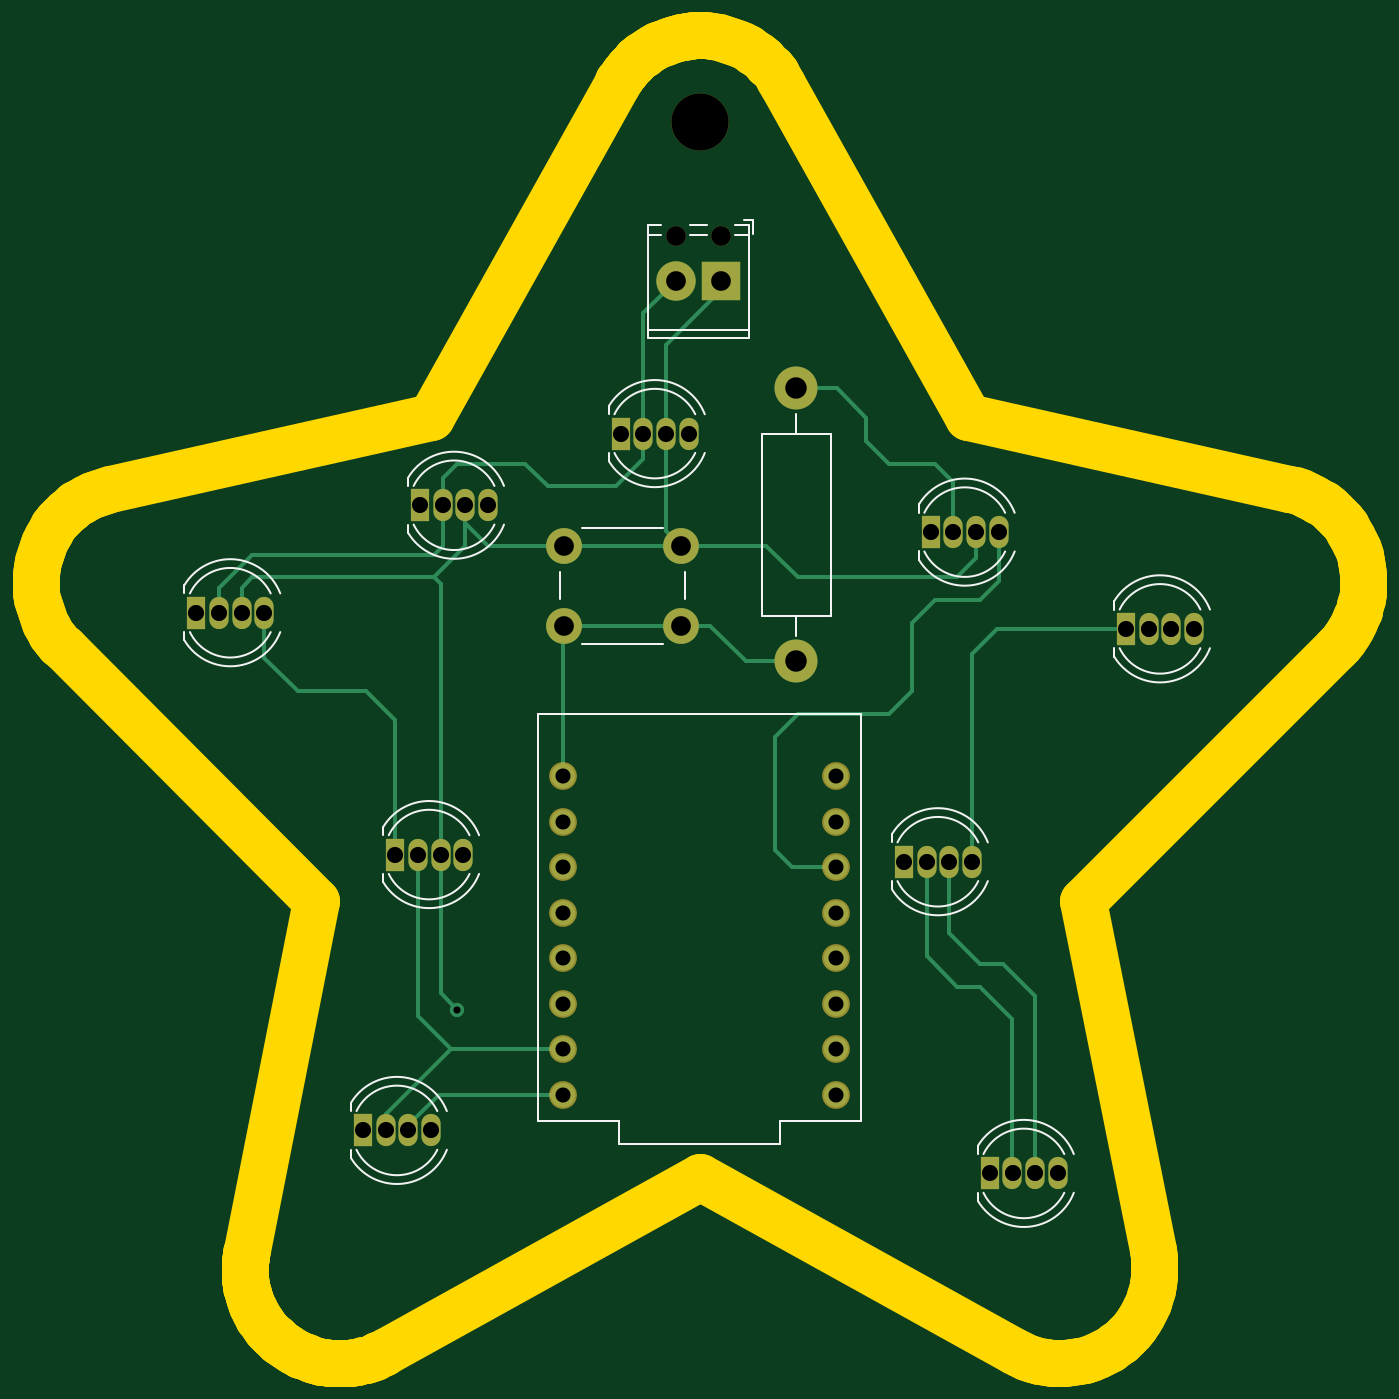
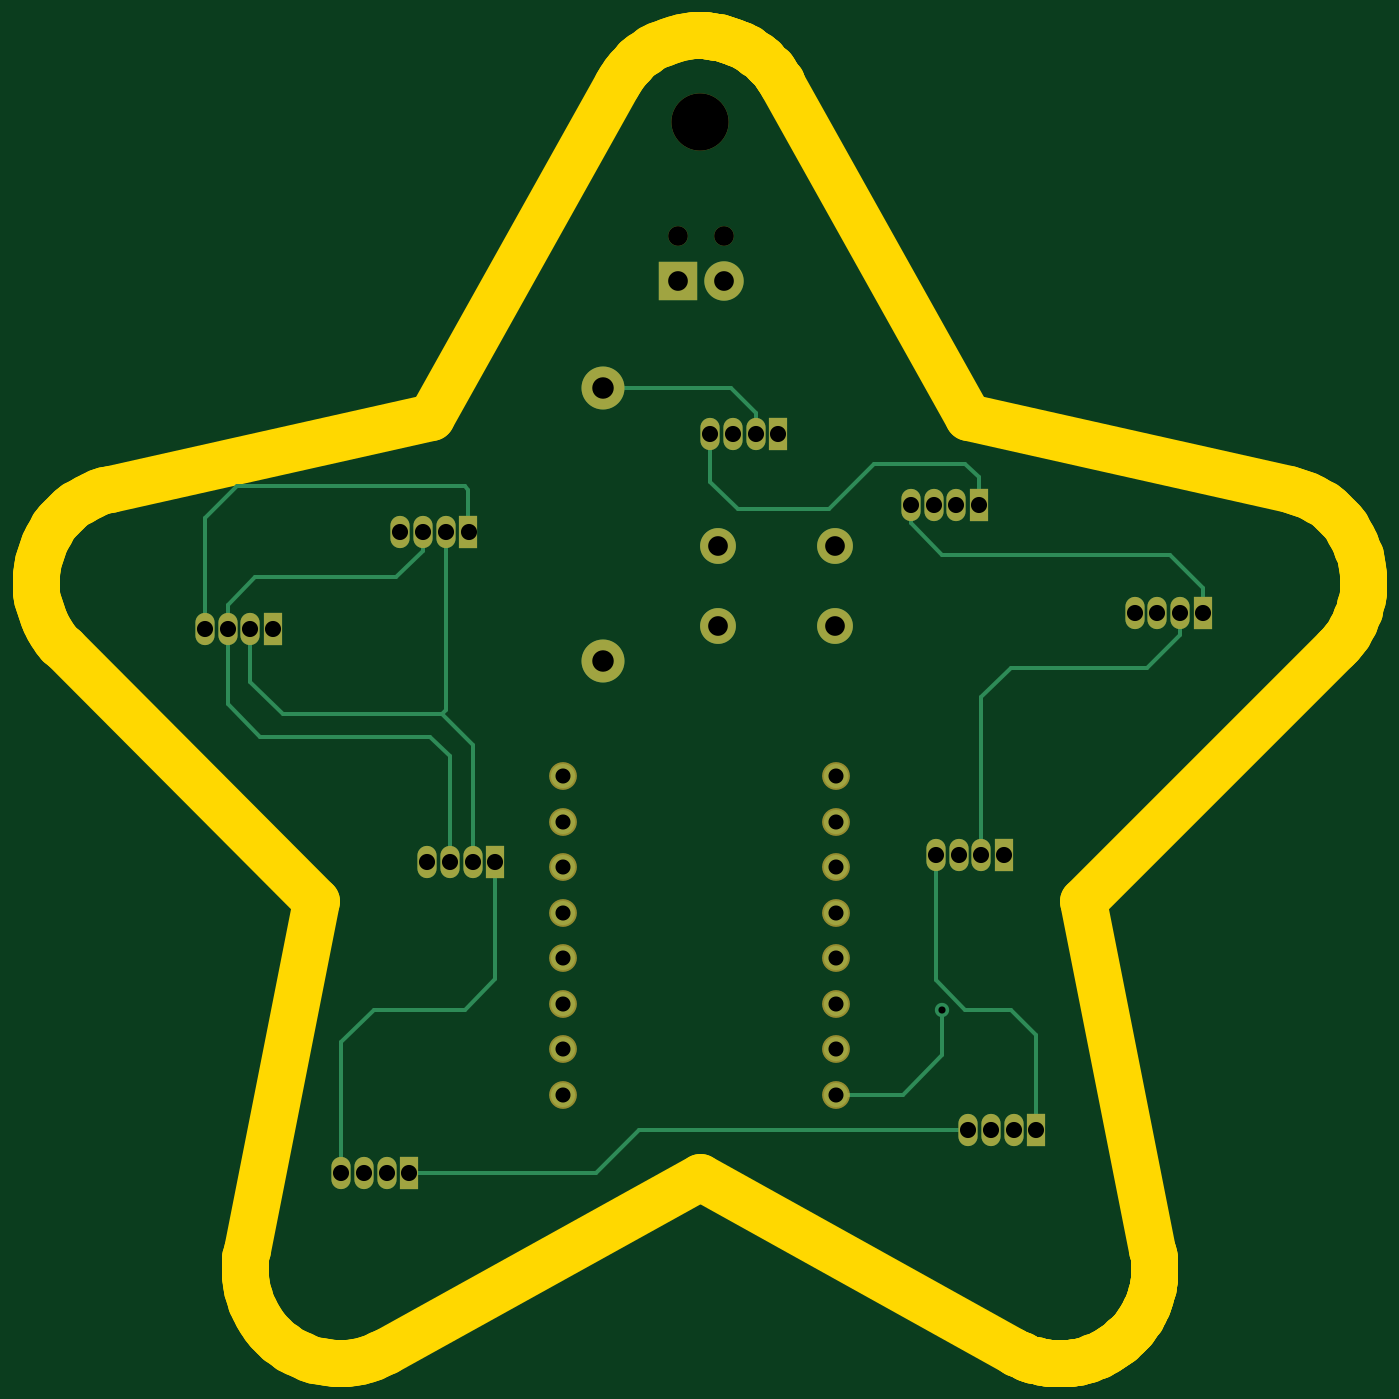
Circuit board: 11 layer files. Board 74.1 x 74.1 mm.
- bottom_copper: xmas-B_Cu.gbr (8181 bytes)
- bottom_mask: xmas-B_Mask.gbr (2609 bytes)
- paste: xmas-B_Paste.gbr (461 bytes)
- bottom_silk: xmas-B_Silkscreen.gbr (462 bytes)
- outline: xmas-Edge_Cuts.gbr (11347 bytes)
- top_copper: xmas-F_Cu.gbr (9748 bytes)
- top_mask: xmas-F_Mask.gbr (2609 bytes)
- paste: xmas-F_Paste.gbr (461 bytes)
- top_silk: xmas-F_Silkscreen.gbr (5944 bytes)
- drill: xmas-NPTH.drl (467 bytes)
- drill: xmas-PTH.drl (1534 bytes)

=== bottom_copper: xmas-B_Cu.gbr (8181 bytes, source omitted) ===
=== bottom_mask: xmas-B_Mask.gbr ===
%TF.GenerationSoftware,KiCad,Pcbnew,6.0.2+dfsg-1*%
%TF.CreationDate,2025-11-15T19:05:01+01:00*%
%TF.ProjectId,xmas,786d6173-2e6b-4696-9361-645f70636258,rev?*%
%TF.SameCoordinates,Original*%
%TF.FileFunction,Soldermask,Bot*%
%TF.FilePolarity,Negative*%
%FSLAX46Y46*%
G04 Gerber Fmt 4.6, Leading zero omitted, Abs format (unit mm)*
G04 Created by KiCad (PCBNEW 6.0.2+dfsg-1) date 2025-11-15 19:05:01*
%MOMM*%
%LPD*%
G01*
G04 APERTURE LIST*
%ADD10C,3.200000*%
%ADD11R,1.070000X1.800000*%
%ADD12O,1.070000X1.800000*%
%ADD13C,2.000000*%
%ADD14C,2.400000*%
%ADD15O,2.400000X2.400000*%
%ADD16C,1.100000*%
%ADD17R,2.200000X2.200000*%
%ADD18C,2.200000*%
%ADD19C,1.552000*%
G04 APERTURE END LIST*
D10*
%TO.C,H1*%
X96100000Y-45700000D03*
%TD*%
D11*
%TO.C,D9*%
X91700000Y-63100000D03*
D12*
X92970000Y-63100000D03*
X94240000Y-63100000D03*
X95510000Y-63100000D03*
%TD*%
D13*
%TO.C,SW1*%
X95050000Y-69350000D03*
X88550000Y-69350000D03*
X95050000Y-73850000D03*
X88550000Y-73850000D03*
%TD*%
D14*
%TO.C,R1*%
X101500000Y-60580000D03*
D15*
X101500000Y-75820000D03*
%TD*%
D11*
%TO.C,D8*%
X80490000Y-67100000D03*
D12*
X81760000Y-67100000D03*
X83030000Y-67100000D03*
X84300000Y-67100000D03*
%TD*%
D11*
%TO.C,D7*%
X68000000Y-73100000D03*
D12*
X69270000Y-73100000D03*
X70540000Y-73100000D03*
X71810000Y-73100000D03*
%TD*%
D11*
%TO.C,D6*%
X79100000Y-86600000D03*
D12*
X80370000Y-86600000D03*
X81640000Y-86600000D03*
X82910000Y-86600000D03*
%TD*%
D11*
%TO.C,D5*%
X77300000Y-102000000D03*
D12*
X78570000Y-102000000D03*
X79840000Y-102000000D03*
X81110000Y-102000000D03*
%TD*%
D11*
%TO.C,D4*%
X112300000Y-104400000D03*
D12*
X113570000Y-104400000D03*
X114840000Y-104400000D03*
X116110000Y-104400000D03*
%TD*%
D11*
%TO.C,D3*%
X107500000Y-87000000D03*
D12*
X108770000Y-87000000D03*
X110040000Y-87000000D03*
X111310000Y-87000000D03*
%TD*%
D11*
%TO.C,D2*%
X119900000Y-74000000D03*
D12*
X121170000Y-74000000D03*
X122440000Y-74000000D03*
X123710000Y-74000000D03*
%TD*%
D11*
%TO.C,D1*%
X109000000Y-68600000D03*
D12*
X110270000Y-68600000D03*
X111540000Y-68600000D03*
X112810000Y-68600000D03*
%TD*%
D16*
%TO.C,J1*%
X97300000Y-52060000D03*
X94760000Y-52060000D03*
D17*
X97300000Y-54600000D03*
D18*
X94760000Y-54600000D03*
%TD*%
D19*
%TO.C,U1*%
X103720000Y-100000000D03*
X103720000Y-97460000D03*
X103720000Y-94920000D03*
X103720000Y-92380000D03*
X103720000Y-89840000D03*
X103720000Y-87300000D03*
X103720000Y-84760000D03*
X103720000Y-82220000D03*
X88480000Y-82220000D03*
X88480000Y-84760000D03*
X88480000Y-87300000D03*
X88480000Y-89840000D03*
X88480000Y-92380000D03*
X88480000Y-94920000D03*
X88480000Y-97460000D03*
X88480000Y-100000000D03*
%TD*%
M02*

=== paste: xmas-B_Paste.gbr ===
%TF.GenerationSoftware,KiCad,Pcbnew,6.0.2+dfsg-1*%
%TF.CreationDate,2025-11-15T19:05:01+01:00*%
%TF.ProjectId,xmas,786d6173-2e6b-4696-9361-645f70636258,rev?*%
%TF.SameCoordinates,Original*%
%TF.FileFunction,Paste,Bot*%
%TF.FilePolarity,Positive*%
%FSLAX46Y46*%
G04 Gerber Fmt 4.6, Leading zero omitted, Abs format (unit mm)*
G04 Created by KiCad (PCBNEW 6.0.2+dfsg-1) date 2025-11-15 19:05:01*
%MOMM*%
%LPD*%
G01*
G04 APERTURE LIST*
G04 APERTURE END LIST*
M02*

=== bottom_silk: xmas-B_Silkscreen.gbr ===
%TF.GenerationSoftware,KiCad,Pcbnew,6.0.2+dfsg-1*%
%TF.CreationDate,2025-11-15T19:05:01+01:00*%
%TF.ProjectId,xmas,786d6173-2e6b-4696-9361-645f70636258,rev?*%
%TF.SameCoordinates,Original*%
%TF.FileFunction,Legend,Bot*%
%TF.FilePolarity,Positive*%
%FSLAX46Y46*%
G04 Gerber Fmt 4.6, Leading zero omitted, Abs format (unit mm)*
G04 Created by KiCad (PCBNEW 6.0.2+dfsg-1) date 2025-11-15 19:05:01*
%MOMM*%
%LPD*%
G01*
G04 APERTURE LIST*
G04 APERTURE END LIST*
M02*

=== outline: xmas-Edge_Cuts.gbr (11347 bytes, source omitted) ===
=== top_copper: xmas-F_Cu.gbr (9748 bytes, source omitted) ===
=== top_mask: xmas-F_Mask.gbr ===
%TF.GenerationSoftware,KiCad,Pcbnew,6.0.2+dfsg-1*%
%TF.CreationDate,2025-11-15T19:05:01+01:00*%
%TF.ProjectId,xmas,786d6173-2e6b-4696-9361-645f70636258,rev?*%
%TF.SameCoordinates,Original*%
%TF.FileFunction,Soldermask,Top*%
%TF.FilePolarity,Negative*%
%FSLAX46Y46*%
G04 Gerber Fmt 4.6, Leading zero omitted, Abs format (unit mm)*
G04 Created by KiCad (PCBNEW 6.0.2+dfsg-1) date 2025-11-15 19:05:01*
%MOMM*%
%LPD*%
G01*
G04 APERTURE LIST*
%ADD10C,3.200000*%
%ADD11R,1.070000X1.800000*%
%ADD12O,1.070000X1.800000*%
%ADD13C,2.000000*%
%ADD14C,2.400000*%
%ADD15O,2.400000X2.400000*%
%ADD16C,1.100000*%
%ADD17R,2.200000X2.200000*%
%ADD18C,2.200000*%
%ADD19C,1.552000*%
G04 APERTURE END LIST*
D10*
%TO.C,H1*%
X96100000Y-45700000D03*
%TD*%
D11*
%TO.C,D9*%
X91700000Y-63100000D03*
D12*
X92970000Y-63100000D03*
X94240000Y-63100000D03*
X95510000Y-63100000D03*
%TD*%
D13*
%TO.C,SW1*%
X95050000Y-69350000D03*
X88550000Y-69350000D03*
X95050000Y-73850000D03*
X88550000Y-73850000D03*
%TD*%
D14*
%TO.C,R1*%
X101500000Y-60580000D03*
D15*
X101500000Y-75820000D03*
%TD*%
D11*
%TO.C,D8*%
X80490000Y-67100000D03*
D12*
X81760000Y-67100000D03*
X83030000Y-67100000D03*
X84300000Y-67100000D03*
%TD*%
D11*
%TO.C,D7*%
X68000000Y-73100000D03*
D12*
X69270000Y-73100000D03*
X70540000Y-73100000D03*
X71810000Y-73100000D03*
%TD*%
D11*
%TO.C,D6*%
X79100000Y-86600000D03*
D12*
X80370000Y-86600000D03*
X81640000Y-86600000D03*
X82910000Y-86600000D03*
%TD*%
D11*
%TO.C,D5*%
X77300000Y-102000000D03*
D12*
X78570000Y-102000000D03*
X79840000Y-102000000D03*
X81110000Y-102000000D03*
%TD*%
D11*
%TO.C,D4*%
X112300000Y-104400000D03*
D12*
X113570000Y-104400000D03*
X114840000Y-104400000D03*
X116110000Y-104400000D03*
%TD*%
D11*
%TO.C,D3*%
X107500000Y-87000000D03*
D12*
X108770000Y-87000000D03*
X110040000Y-87000000D03*
X111310000Y-87000000D03*
%TD*%
D11*
%TO.C,D2*%
X119900000Y-74000000D03*
D12*
X121170000Y-74000000D03*
X122440000Y-74000000D03*
X123710000Y-74000000D03*
%TD*%
D11*
%TO.C,D1*%
X109000000Y-68600000D03*
D12*
X110270000Y-68600000D03*
X111540000Y-68600000D03*
X112810000Y-68600000D03*
%TD*%
D16*
%TO.C,J1*%
X97300000Y-52060000D03*
X94760000Y-52060000D03*
D17*
X97300000Y-54600000D03*
D18*
X94760000Y-54600000D03*
%TD*%
D19*
%TO.C,U1*%
X103720000Y-100000000D03*
X103720000Y-97460000D03*
X103720000Y-94920000D03*
X103720000Y-92380000D03*
X103720000Y-89840000D03*
X103720000Y-87300000D03*
X103720000Y-84760000D03*
X103720000Y-82220000D03*
X88480000Y-82220000D03*
X88480000Y-84760000D03*
X88480000Y-87300000D03*
X88480000Y-89840000D03*
X88480000Y-92380000D03*
X88480000Y-94920000D03*
X88480000Y-97460000D03*
X88480000Y-100000000D03*
%TD*%
M02*

=== paste: xmas-F_Paste.gbr ===
%TF.GenerationSoftware,KiCad,Pcbnew,6.0.2+dfsg-1*%
%TF.CreationDate,2025-11-15T19:05:01+01:00*%
%TF.ProjectId,xmas,786d6173-2e6b-4696-9361-645f70636258,rev?*%
%TF.SameCoordinates,Original*%
%TF.FileFunction,Paste,Top*%
%TF.FilePolarity,Positive*%
%FSLAX46Y46*%
G04 Gerber Fmt 4.6, Leading zero omitted, Abs format (unit mm)*
G04 Created by KiCad (PCBNEW 6.0.2+dfsg-1) date 2025-11-15 19:05:01*
%MOMM*%
%LPD*%
G01*
G04 APERTURE LIST*
G04 APERTURE END LIST*
M02*

=== top_silk: xmas-F_Silkscreen.gbr ===
%TF.GenerationSoftware,KiCad,Pcbnew,6.0.2+dfsg-1*%
%TF.CreationDate,2025-11-15T19:05:01+01:00*%
%TF.ProjectId,xmas,786d6173-2e6b-4696-9361-645f70636258,rev?*%
%TF.SameCoordinates,Original*%
%TF.FileFunction,Legend,Top*%
%TF.FilePolarity,Positive*%
%FSLAX46Y46*%
G04 Gerber Fmt 4.6, Leading zero omitted, Abs format (unit mm)*
G04 Created by KiCad (PCBNEW 6.0.2+dfsg-1) date 2025-11-15 19:05:01*
%MOMM*%
%LPD*%
G01*
G04 APERTURE LIST*
%ADD10C,0.120000*%
%ADD11C,0.127000*%
G04 APERTURE END LIST*
D10*
%TO.C,D9*%
X91045000Y-61555000D02*
X91045000Y-62020000D01*
X91045000Y-64180000D02*
X91045000Y-64645000D01*
X91045000Y-64644830D02*
G75*
G03*
X96392815Y-64180827I2560000J1544831D01*
G01*
X95859479Y-62019571D02*
G75*
G03*
X91350316Y-62020000I-2254479J-1080429D01*
G01*
X91350316Y-64180000D02*
G75*
G03*
X95859479Y-64180429I2254684J1080000D01*
G01*
X96392814Y-62019173D02*
G75*
G03*
X91045000Y-61555170I-2787814J-1080826D01*
G01*
%TO.C,SW1*%
X95300000Y-72350000D02*
X95300000Y-70850000D01*
X94050000Y-68350000D02*
X89550000Y-68350000D01*
X88300000Y-70850000D02*
X88300000Y-72350000D01*
X89550000Y-74850000D02*
X94050000Y-74850000D01*
%TO.C,R1*%
X101500000Y-74380000D02*
X101500000Y-73270000D01*
X103420000Y-73270000D02*
X103420000Y-63130000D01*
X99580000Y-73270000D02*
X103420000Y-73270000D01*
X101500000Y-62020000D02*
X101500000Y-63130000D01*
X103420000Y-63130000D02*
X99580000Y-63130000D01*
X99580000Y-63130000D02*
X99580000Y-73270000D01*
%TO.C,D8*%
X79835000Y-65555000D02*
X79835000Y-66020000D01*
X79835000Y-68180000D02*
X79835000Y-68645000D01*
X79835000Y-68644830D02*
G75*
G03*
X85182815Y-68180827I2560000J1544831D01*
G01*
X84649479Y-66019571D02*
G75*
G03*
X80140316Y-66020000I-2254479J-1080429D01*
G01*
X80140316Y-68180000D02*
G75*
G03*
X84649479Y-68180429I2254684J1080000D01*
G01*
X85182814Y-66019173D02*
G75*
G03*
X79835000Y-65555170I-2787814J-1080826D01*
G01*
%TO.C,D7*%
X67345000Y-71555000D02*
X67345000Y-72020000D01*
X67345000Y-74180000D02*
X67345000Y-74645000D01*
X67345000Y-74644830D02*
G75*
G03*
X72692815Y-74180827I2560000J1544831D01*
G01*
X72159479Y-72019571D02*
G75*
G03*
X67650316Y-72020000I-2254479J-1080429D01*
G01*
X67650316Y-74180000D02*
G75*
G03*
X72159479Y-74180429I2254684J1080000D01*
G01*
X72692814Y-72019173D02*
G75*
G03*
X67345000Y-71555170I-2787814J-1080826D01*
G01*
%TO.C,D6*%
X78445000Y-85055000D02*
X78445000Y-85520000D01*
X78445000Y-87680000D02*
X78445000Y-88145000D01*
X78445000Y-88144830D02*
G75*
G03*
X83792815Y-87680827I2560000J1544831D01*
G01*
X83259479Y-85519571D02*
G75*
G03*
X78750316Y-85520000I-2254479J-1080429D01*
G01*
X78750316Y-87680000D02*
G75*
G03*
X83259479Y-87680429I2254684J1080000D01*
G01*
X83792814Y-85519173D02*
G75*
G03*
X78445000Y-85055170I-2787814J-1080826D01*
G01*
%TO.C,D5*%
X76645000Y-100455000D02*
X76645000Y-100920000D01*
X76645000Y-103080000D02*
X76645000Y-103545000D01*
X76645000Y-103544830D02*
G75*
G03*
X81992815Y-103080827I2560000J1544831D01*
G01*
X81459479Y-100919571D02*
G75*
G03*
X76950316Y-100920000I-2254479J-1080429D01*
G01*
X76950316Y-103080000D02*
G75*
G03*
X81459479Y-103080429I2254684J1080000D01*
G01*
X81992814Y-100919173D02*
G75*
G03*
X76645000Y-100455170I-2787814J-1080826D01*
G01*
%TO.C,D4*%
X111645000Y-102855000D02*
X111645000Y-103320000D01*
X111645000Y-105480000D02*
X111645000Y-105945000D01*
X111645000Y-105944830D02*
G75*
G03*
X116992815Y-105480827I2560000J1544831D01*
G01*
X116459479Y-103319571D02*
G75*
G03*
X111950316Y-103320000I-2254479J-1080429D01*
G01*
X111950316Y-105480000D02*
G75*
G03*
X116459479Y-105480429I2254684J1080000D01*
G01*
X116992814Y-103319173D02*
G75*
G03*
X111645000Y-102855170I-2787814J-1080826D01*
G01*
%TO.C,D3*%
X106845000Y-85455000D02*
X106845000Y-85920000D01*
X106845000Y-88080000D02*
X106845000Y-88545000D01*
X106845000Y-88544830D02*
G75*
G03*
X112192815Y-88080827I2560000J1544831D01*
G01*
X111659479Y-85919571D02*
G75*
G03*
X107150316Y-85920000I-2254479J-1080429D01*
G01*
X107150316Y-88080000D02*
G75*
G03*
X111659479Y-88080429I2254684J1080000D01*
G01*
X112192814Y-85919173D02*
G75*
G03*
X106845000Y-85455170I-2787814J-1080826D01*
G01*
%TO.C,D2*%
X119245000Y-72455000D02*
X119245000Y-72920000D01*
X119245000Y-75080000D02*
X119245000Y-75545000D01*
X119245000Y-75544830D02*
G75*
G03*
X124592815Y-75080827I2560000J1544831D01*
G01*
X124059479Y-72919571D02*
G75*
G03*
X119550316Y-72920000I-2254479J-1080429D01*
G01*
X119550316Y-75080000D02*
G75*
G03*
X124059479Y-75080429I2254684J1080000D01*
G01*
X124592814Y-72919173D02*
G75*
G03*
X119245000Y-72455170I-2787814J-1080826D01*
G01*
%TO.C,D1*%
X108345000Y-67055000D02*
X108345000Y-67520000D01*
X108345000Y-69680000D02*
X108345000Y-70145000D01*
X108345000Y-70144830D02*
G75*
G03*
X113692815Y-69680827I2560000J1544831D01*
G01*
X113159479Y-67519571D02*
G75*
G03*
X108650316Y-67520000I-2254479J-1080429D01*
G01*
X108650316Y-69680000D02*
G75*
G03*
X113159479Y-69680429I2254684J1080000D01*
G01*
X113692814Y-67519173D02*
G75*
G03*
X108345000Y-67055170I-2787814J-1080826D01*
G01*
%TO.C,J1*%
X93970000Y-51440000D02*
X93200000Y-51440000D01*
X96510000Y-52000000D02*
X95550000Y-52000000D01*
X93200000Y-57760000D02*
X93200000Y-51440000D01*
X98860000Y-52000000D02*
X98090000Y-52000000D01*
X98860000Y-57300000D02*
X93200000Y-57300000D01*
X98860000Y-57760000D02*
X93200000Y-57760000D01*
X96510000Y-51440000D02*
X95550000Y-51440000D01*
X99100000Y-51200000D02*
X98600000Y-51200000D01*
X93970000Y-52000000D02*
X93200000Y-52000000D01*
X98860000Y-51440000D02*
X98090000Y-51440000D01*
X98860000Y-57760000D02*
X98860000Y-51440000D01*
X99100000Y-51940000D02*
X99100000Y-51200000D01*
D11*
%TO.C,U1*%
X87100000Y-78750000D02*
X105100000Y-78750000D01*
X87100000Y-78750000D02*
X87100000Y-101450000D01*
X87100000Y-101450000D02*
X91600000Y-101450000D01*
X105100000Y-78750000D02*
X105100000Y-101450000D01*
X91600000Y-102750000D02*
X100600000Y-102750000D01*
X91600000Y-102750000D02*
X91600000Y-101450000D01*
X100600000Y-102750000D02*
X100600000Y-101450000D01*
X100600000Y-101450000D02*
X105100000Y-101450000D01*
%TD*%
M02*

=== drill: xmas-NPTH.drl ===
M48
; DRILL file {KiCad 6.0.2+dfsg-1} date Sat 15 Nov 2025 07:04:58 PM CET
; FORMAT={-:-/ absolute / inch / decimal}
; #@! TF.CreationDate,2025-11-15T19:04:58+01:00
; #@! TF.GenerationSoftware,Kicad,Pcbnew,6.0.2+dfsg-1
; #@! TF.FileFunction,NonPlated,1,2,NPTH
FMAT,2
INCH
; #@! TA.AperFunction,NonPlated,NPTH,ComponentDrill
T1C0.0433
; #@! TA.AperFunction,NonPlated,NPTH,ComponentDrill
T2C0.1260
%
G90
G05
T1
X3.7307Y-2.0496
X3.8307Y-2.0496
T2
X3.7835Y-1.7992
T0
M30

=== drill: xmas-PTH.drl ===
M48
; DRILL file {KiCad 6.0.2+dfsg-1} date Sat 15 Nov 2025 07:04:58 PM CET
; FORMAT={-:-/ absolute / inch / decimal}
; #@! TF.CreationDate,2025-11-15T19:04:58+01:00
; #@! TF.GenerationSoftware,Kicad,Pcbnew,6.0.2+dfsg-1
; #@! TF.FileFunction,Plated,1,2,PTH
FMAT,2
INCH
; #@! TA.AperFunction,Plated,PTH,ViaDrill
T1C0.0157
; #@! TA.AperFunction,Plated,PTH,ComponentDrill
T2C0.0331
; #@! TA.AperFunction,Plated,PTH,ComponentDrill
T3C0.0354
; #@! TA.AperFunction,Plated,PTH,ComponentDrill
T4C0.0433
; #@! TA.AperFunction,Plated,PTH,ComponentDrill
T5C0.0472
%
G90
G05
T1
X3.25Y-3.75
T2
X3.4835Y-3.237
X3.4835Y-3.337
X3.4835Y-3.437
X3.4835Y-3.537
X3.4835Y-3.637
X3.4835Y-3.737
X3.4835Y-3.837
X3.4835Y-3.937
X4.0835Y-3.237
X4.0835Y-3.337
X4.0835Y-3.437
X4.0835Y-3.537
X4.0835Y-3.637
X4.0835Y-3.737
X4.0835Y-3.837
X4.0835Y-3.937
T3
X2.6772Y-2.878
X2.7272Y-2.878
X2.7772Y-2.878
X2.8272Y-2.878
X3.0433Y-4.0157
X3.0933Y-4.0157
X3.1142Y-3.4094
X3.1433Y-4.0157
X3.1642Y-3.4094
X3.1689Y-2.6417
X3.1933Y-4.0157
X3.2142Y-3.4094
X3.2189Y-2.6417
X3.2642Y-3.4094
X3.2689Y-2.6417
X3.3189Y-2.6417
X3.6102Y-2.4843
X3.6602Y-2.4843
X3.7102Y-2.4843
X3.7602Y-2.4843
X4.2323Y-3.4252
X4.2823Y-3.4252
X4.2913Y-2.7008
X4.3323Y-3.4252
X4.3413Y-2.7008
X4.3823Y-3.4252
X4.3913Y-2.7008
X4.4213Y-4.1102
X4.4413Y-2.7008
X4.4713Y-4.1102
X4.5213Y-4.1102
X4.5713Y-4.1102
X4.7205Y-2.9134
X4.7705Y-2.9134
X4.8205Y-2.9134
X4.8705Y-2.9134
T4
X3.4862Y-2.7303
X3.4862Y-2.9075
X3.7307Y-2.1496
X3.7421Y-2.7303
X3.7421Y-2.9075
X3.8307Y-2.1496
T5
X3.9961Y-2.385
X3.9961Y-2.985
T0
M30

